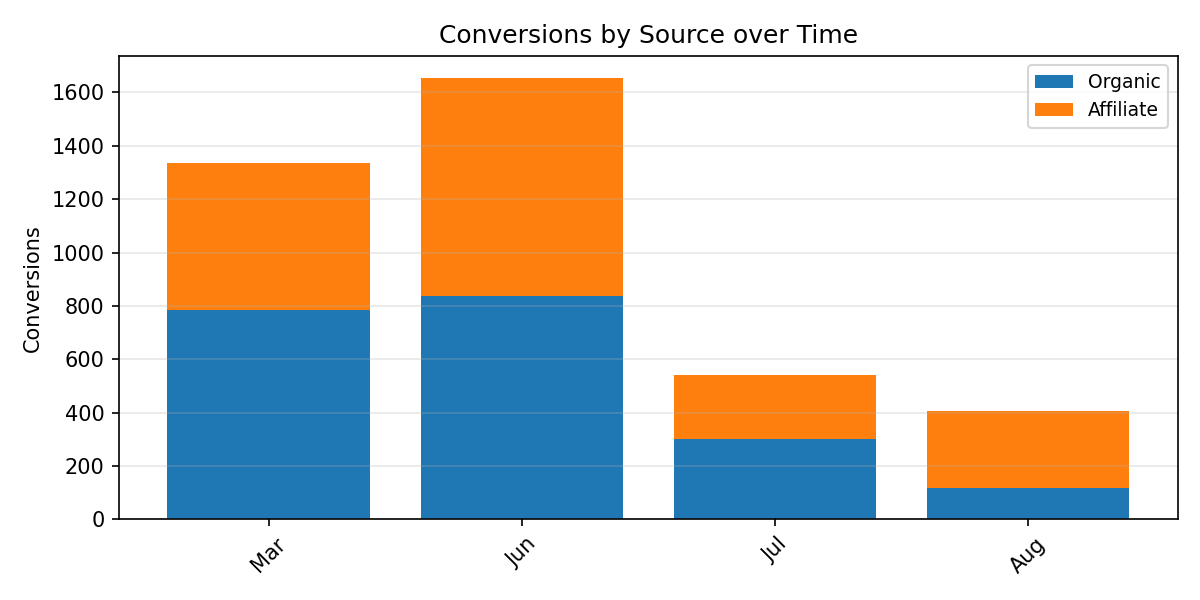

The data file committed next to this chart (first rows):
Period, Organic, Affiliate, Total
Mar, 785.0, 550.0, 1335
Jun, 838.0, 816.0, 1654
Jul, 300.0, 240.0, 540.0
Aug, 117.0, 289.0, 406.0
